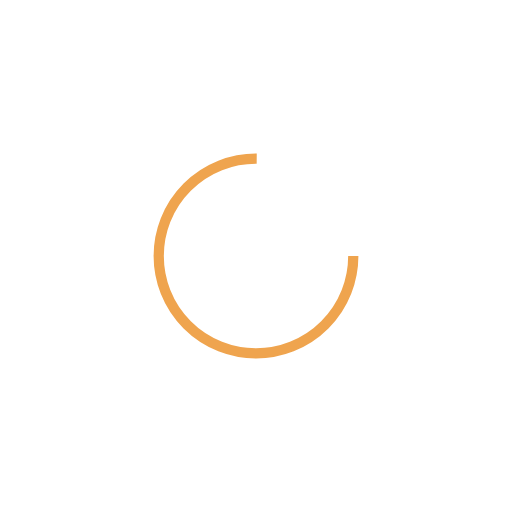
t = 0.00 s
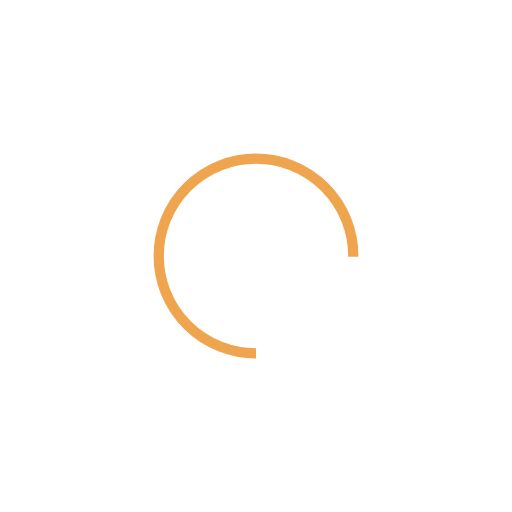
t = 0.25 s
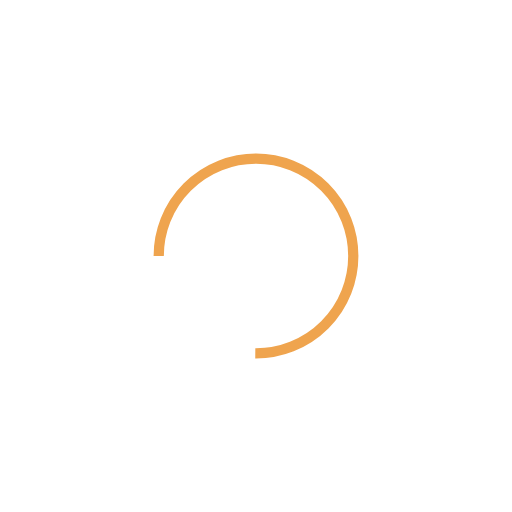
t = 0.50 s
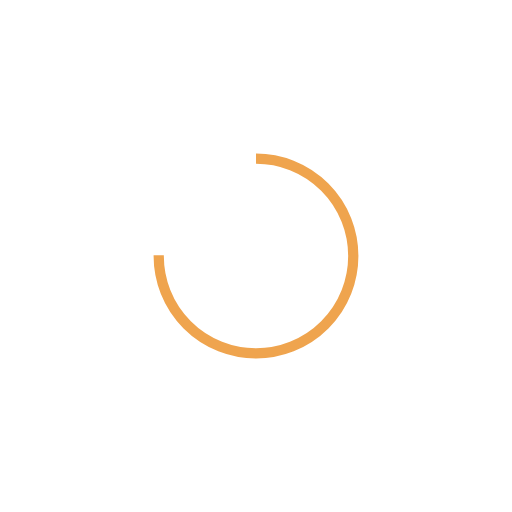
t = 0.75 s

The animated SVG that drew these frames (rendered in a browser with its animation timeline set to each time). Animation: 1 SMIL element (animateTransform=1); one cycle of 1.00 s, repeats indefinitely.

<svg xmlns="http://www.w3.org/2000/svg" viewBox="0 0 100 100" preserveAspectRatio="xMidYMid" width="200" height="200" style="shape-rendering: auto; display: block; background: transparent;" xmlns:xlink="http://www.w3.org/1999/xlink"><g><circle stroke-dasharray="89.5353906273091 31.845130209103033" r="19" stroke-width="2" stroke="#efa44e" fill="none" cy="50" cx="50">
  <animateTransform keyTimes="0;1" values="0 50 50;360 50 50" dur="1s" repeatCount="indefinite" type="rotate" attributeName="transform"></animateTransform>
</circle><g></g></g><!-- [ldio] generated by https://loading.io --></svg>
